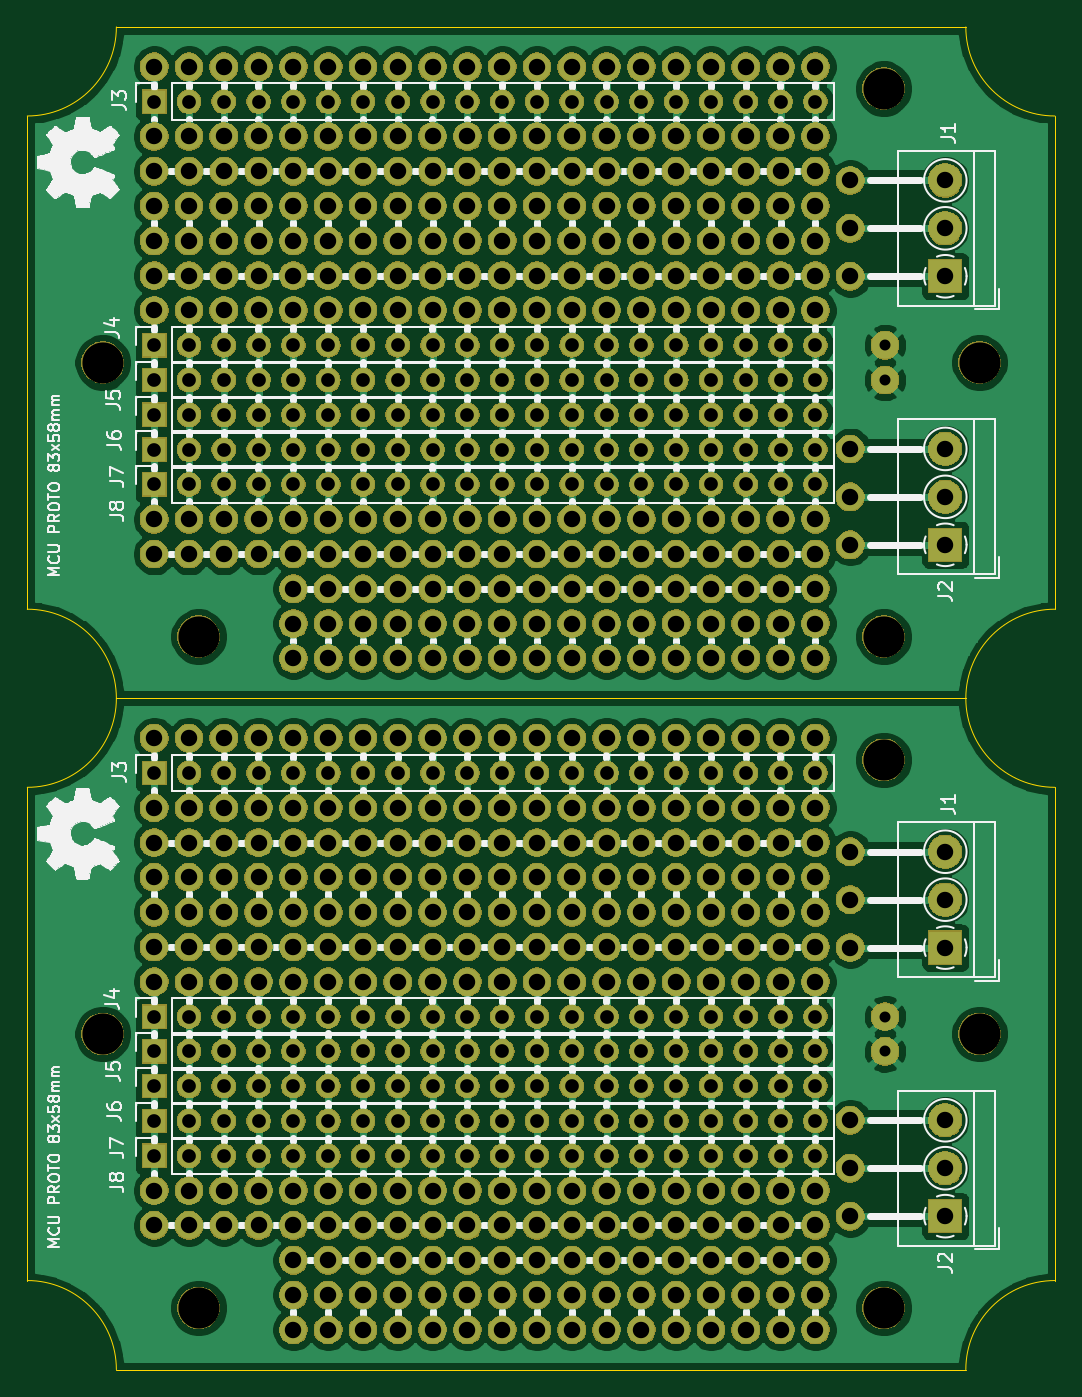
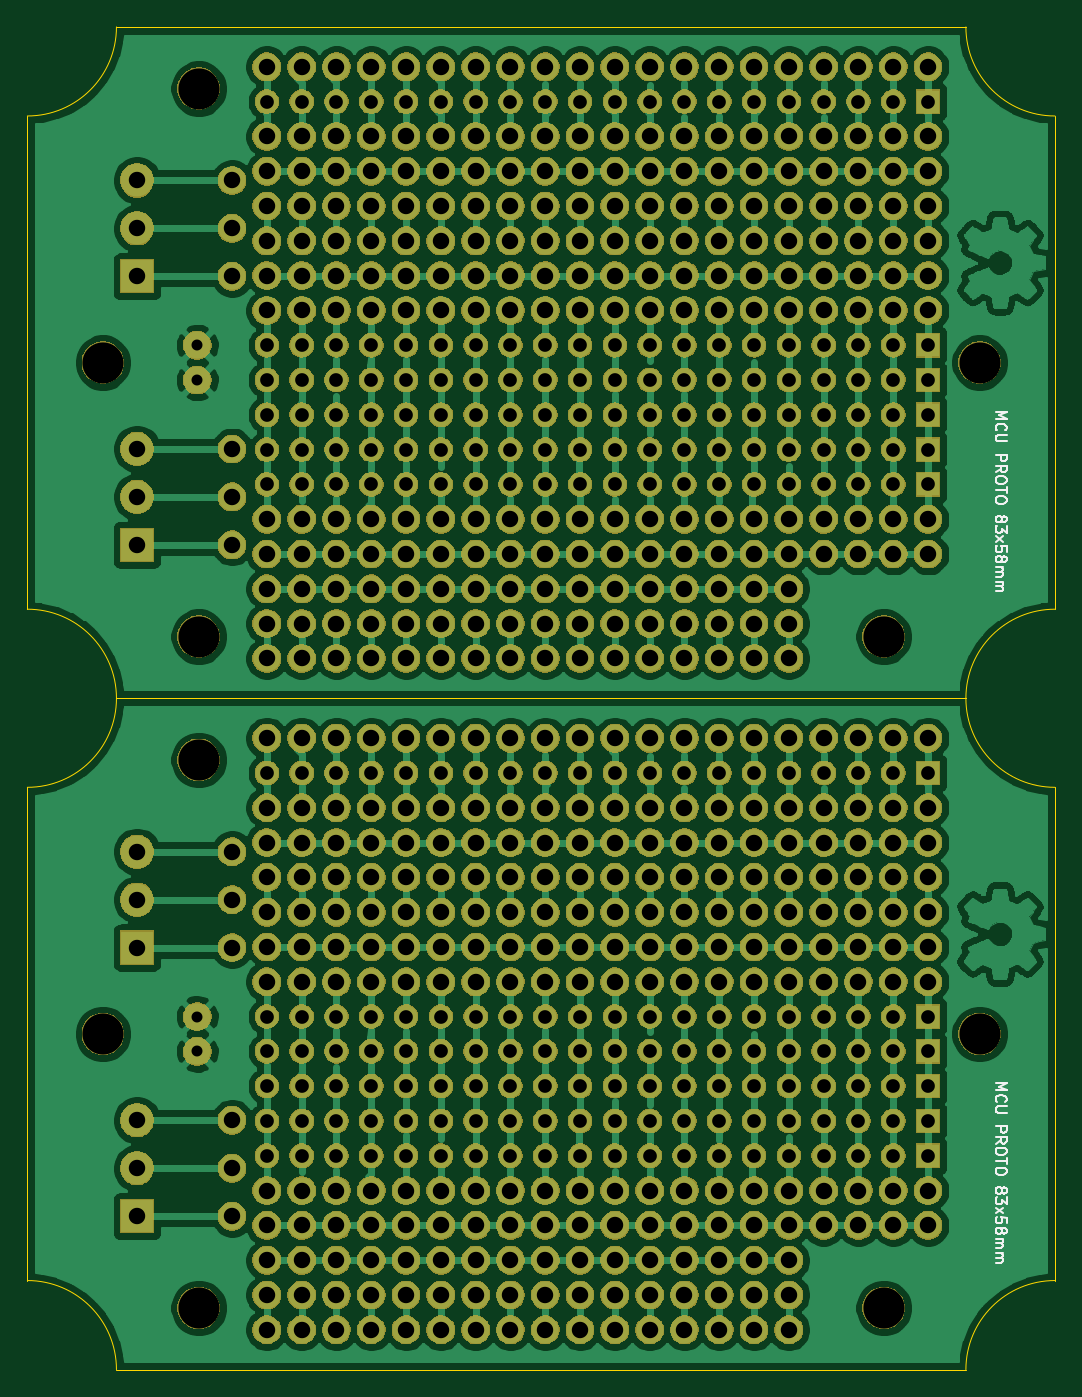
Circuit board: 9 layer files. Board 75.0 x 98.0 mm.
- bottom_copper: MCU_PROTO_83x58mm_PANEL-B_Cu.gbr (317455 bytes)
- bottom_mask: MCU_PROTO_83x58mm_PANEL-B_Mask.gbr (758984 bytes)
- bottom_silk: MCU_PROTO_83x58mm_PANEL-B_SilkS.gbr (31003 bytes)
- outline: MCU_PROTO_83x58mm_PANEL-Edge_Cuts.gbr (1491 bytes)
- top_copper: MCU_PROTO_83x58mm_PANEL-F_Cu.gbr (185068 bytes)
- top_mask: MCU_PROTO_83x58mm_PANEL-F_Mask.gbr (758984 bytes)
- top_silk: MCU_PROTO_83x58mm_PANEL-F_SilkS.gbr (108744 bytes)
- drill: MCU_PROTO_83x58mm_PANEL-NPTH.drl (486 bytes)
- drill: MCU_PROTO_83x58mm_PANEL-PTH.drl (12962 bytes)

=== bottom_copper: MCU_PROTO_83x58mm_PANEL-B_Cu.gbr (317455 bytes, source omitted) ===
=== bottom_mask: MCU_PROTO_83x58mm_PANEL-B_Mask.gbr (758984 bytes, source omitted) ===
=== bottom_silk: MCU_PROTO_83x58mm_PANEL-B_SilkS.gbr (31003 bytes, source omitted) ===
=== outline: MCU_PROTO_83x58mm_PANEL-Edge_Cuts.gbr ===
G04 #@! TF.GenerationSoftware,KiCad,Pcbnew,5.1.5+dfsg1-2build2*
G04 #@! TF.CreationDate,2022-02-14T22:59:54-05:00*
G04 #@! TF.ProjectId,,58585858-5858-4585-9858-585858585858,rev?*
G04 #@! TF.SameCoordinates,Original*
G04 #@! TF.FileFunction,Profile,NP*
%FSLAX46Y46*%
G04 Gerber Fmt 4.6, Leading zero omitted, Abs format (unit mm)*
G04 Created by KiCad (PCBNEW 5.1.5+dfsg1-2build2) date 2022-02-14 22:59:54*
%MOMM*%
%LPD*%
G04 APERTURE LIST*
%ADD10C,0.050000*%
G04 APERTURE END LIST*
D10*
X112837300Y-94136000D02*
X174837300Y-94136000D01*
X112837300Y-143136000D02*
X174837300Y-143136000D01*
X106337300Y-100636000D02*
X106337300Y-136636000D01*
X181337300Y-100636000D02*
X181337300Y-136636000D01*
X106337300Y-100636000D02*
G75*
G03X112837300Y-94136000I0J6500000D01*
G01*
X106337300Y-136636000D02*
G75*
G02X112837300Y-143136000I0J-6500000D01*
G01*
X174837300Y-94136000D02*
G75*
G03X181337300Y-100636000I6500000J0D01*
G01*
X174837300Y-143136000D02*
G75*
G02X181337300Y-136636000I6500000J0D01*
G01*
X174837300Y-94136000D02*
G75*
G02X181337300Y-87636000I6500000J0D01*
G01*
X174837300Y-45136000D02*
G75*
G03X181337300Y-51636000I6500000J0D01*
G01*
X106337300Y-87636000D02*
G75*
G02X112837300Y-94136000I0J-6500000D01*
G01*
X106337300Y-51636000D02*
G75*
G03X112837300Y-45136000I0J6500000D01*
G01*
X181337300Y-51636000D02*
X181337300Y-87636000D01*
X106337300Y-51636000D02*
X106337300Y-87636000D01*
X112837300Y-94136000D02*
X174837300Y-94136000D01*
X112837300Y-45136000D02*
X174837300Y-45136000D01*
M02*

=== top_copper: MCU_PROTO_83x58mm_PANEL-F_Cu.gbr (185068 bytes, source omitted) ===
=== top_mask: MCU_PROTO_83x58mm_PANEL-F_Mask.gbr (758984 bytes, source omitted) ===
=== top_silk: MCU_PROTO_83x58mm_PANEL-F_SilkS.gbr (108744 bytes, source omitted) ===
=== drill: MCU_PROTO_83x58mm_PANEL-NPTH.drl ===
M48
; DRILL file {KiCad 5.1.5+dfsg1-2build2} date lun 14 feb 2022 22:59:42
; FORMAT={-:-/ absolute / metric / decimal}
; #@! TF.CreationDate,2022-02-14T22:59:42-05:00
; #@! TF.GenerationSoftware,Kicad,Pcbnew,5.1.5+dfsg1-2build2
; #@! TF.FileFunction,NonPlated,1,2,NPTH
FMAT,2
METRIC
T1C3.000
%
G90
G05
T1
X168.837Y-89.636
X168.837Y-49.636
X118.837Y-89.636
X168.837Y-98.636
X168.837Y-138.636
X175.837Y-118.636
X118.837Y-138.636
X175.837Y-69.636
X111.837Y-69.636
X111.837Y-118.636
T0
M30

=== drill: MCU_PROTO_83x58mm_PANEL-PTH.drl (12962 bytes, source omitted) ===
